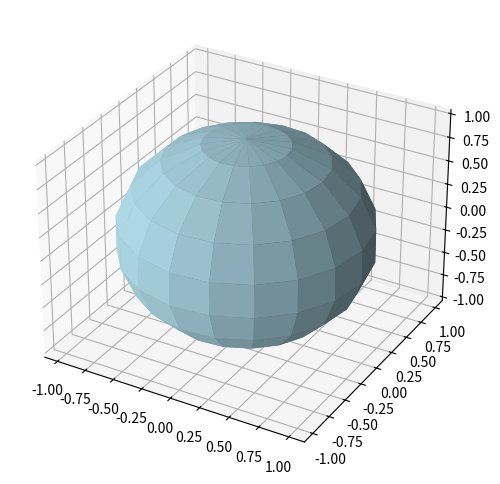

Write the Python code that produced this figure.
# 3D 球体绘制（Python + matplotlib）
import numpy as np
import matplotlib.pyplot as plt
from mpl_toolkits.mplot3d import Axes3D

# 创建3D画布
fig = plt.figure(figsize=(6,6))
ax = fig.add_subplot(111, projection='3d')

# 生成球体数据
u, v = np.mgrid[0:2*np.pi:20j, 0:np.pi:10j]
x = np.cos(u) * np.sin(v)
y = np.sin(u) * np.sin(v)
z = np.cos(v)

# 画球体
ax.plot_surface(x, y, z, color='lightblue')

# 显示
plt.show()
